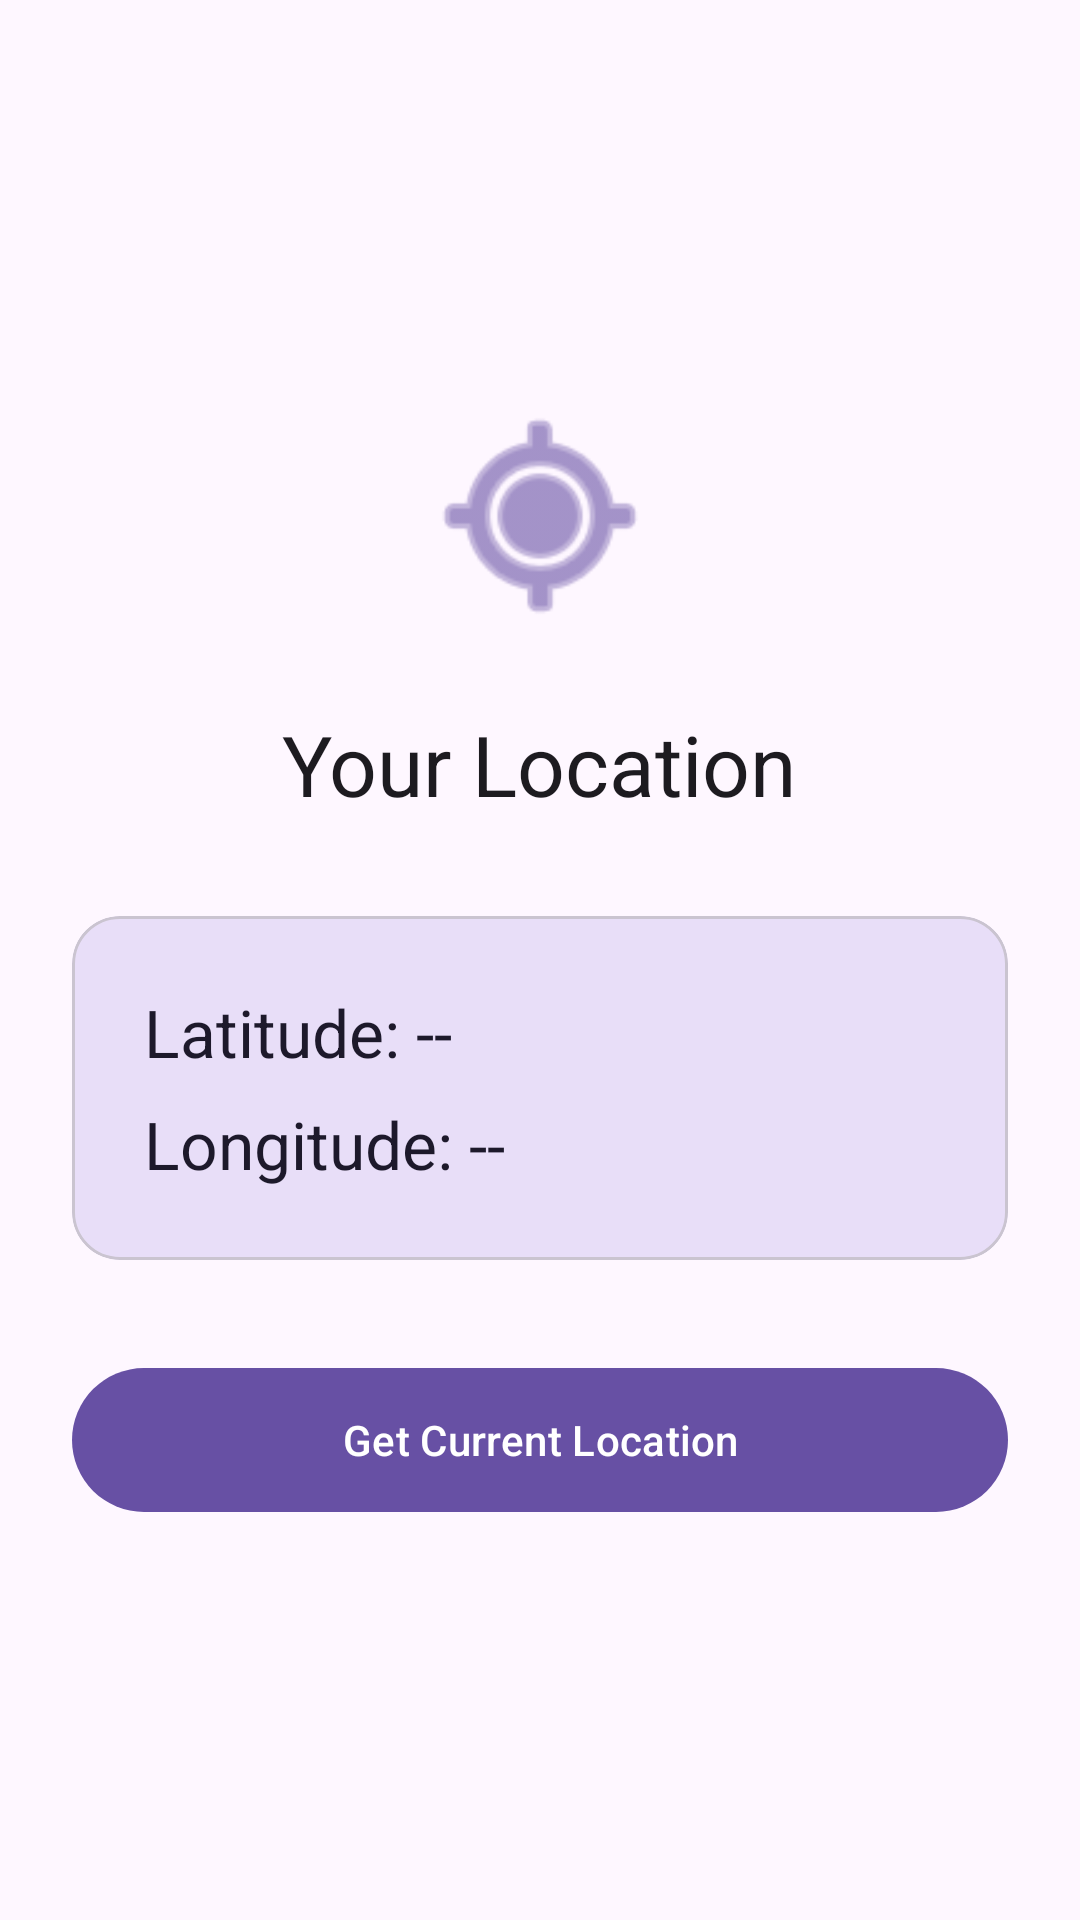

Android layout source for this screen:
<!-- AndroidManifest.xml: application theme Theme.OkonApp -->
<!-- res/layout/activity_location.xml -->
<?xml version="1.0" encoding="utf-8"?>
<LinearLayout xmlns:android="http://schemas.android.com/apk/res/android"
    xmlns:app="http://schemas.android.com/apk/res-auto"
    android:layout_width="match_parent"
    android:layout_height="match_parent"
    android:orientation="vertical"
    android:padding="24dp"
    android:gravity="center"
    android:background="?attr/colorSurface">

    <ImageView
        android:layout_width="80dp"
        android:layout_height="80dp"
        android:src="@android:drawable/ic_menu_mylocation"
        app:tint="?attr/colorPrimary"
        android:layout_marginBottom="24dp" />

    <TextView
        android:layout_width="wrap_content"
        android:layout_height="wrap_content"
        android:text="Your Location"
        android:textAppearance="@style/TextAppearance.Material3.HeadlineMedium"
        android:layout_marginBottom="32dp" />

    <com.google.android.material.card.MaterialCardView
        android:layout_width="match_parent"
        android:layout_height="wrap_content"
        app:cardCornerRadius="16dp"
        app:cardBackgroundColor="?attr/colorSecondaryContainer"
        android:layout_marginBottom="32dp">
        <LinearLayout
            android:layout_width="match_parent"
            android:layout_height="wrap_content"
            android:orientation="vertical"
            android:padding="24dp">
            <TextView
                android:id="@+id/tv_latitude"
                android:layout_width="match_parent"
                android:layout_height="wrap_content"
                android:text="Latitude: --"
                android:textAppearance="@style/TextAppearance.Material3.TitleLarge"
                android:textColor="?attr/colorOnSecondaryContainer" />
            <TextView
                android:id="@+id/tv_longitude"
                android:layout_width="match_parent"
                android:layout_height="wrap_content"
                android:layout_marginTop="8dp"
                android:text="Longitude: --"
                android:textAppearance="@style/TextAppearance.Material3.TitleLarge"
                android:textColor="?attr/colorOnSecondaryContainer" />
        </LinearLayout>
    </com.google.android.material.card.MaterialCardView>

    <com.google.android.material.button.MaterialButton
        android:id="@+id/btn_get_location"
        android:layout_width="match_parent"
        android:layout_height="56dp"
        android:text="Get Current Location" />

</LinearLayout>
<!-- resources referenced by this layout -->
<resources>
  <style name="Theme.OkonApp" parent="Base.Theme.OkonApp" />
  <style name="Base.Theme.OkonApp" parent="Theme.Material3.DayNight.NoActionBar">
          
          
      </style>
</resources>
